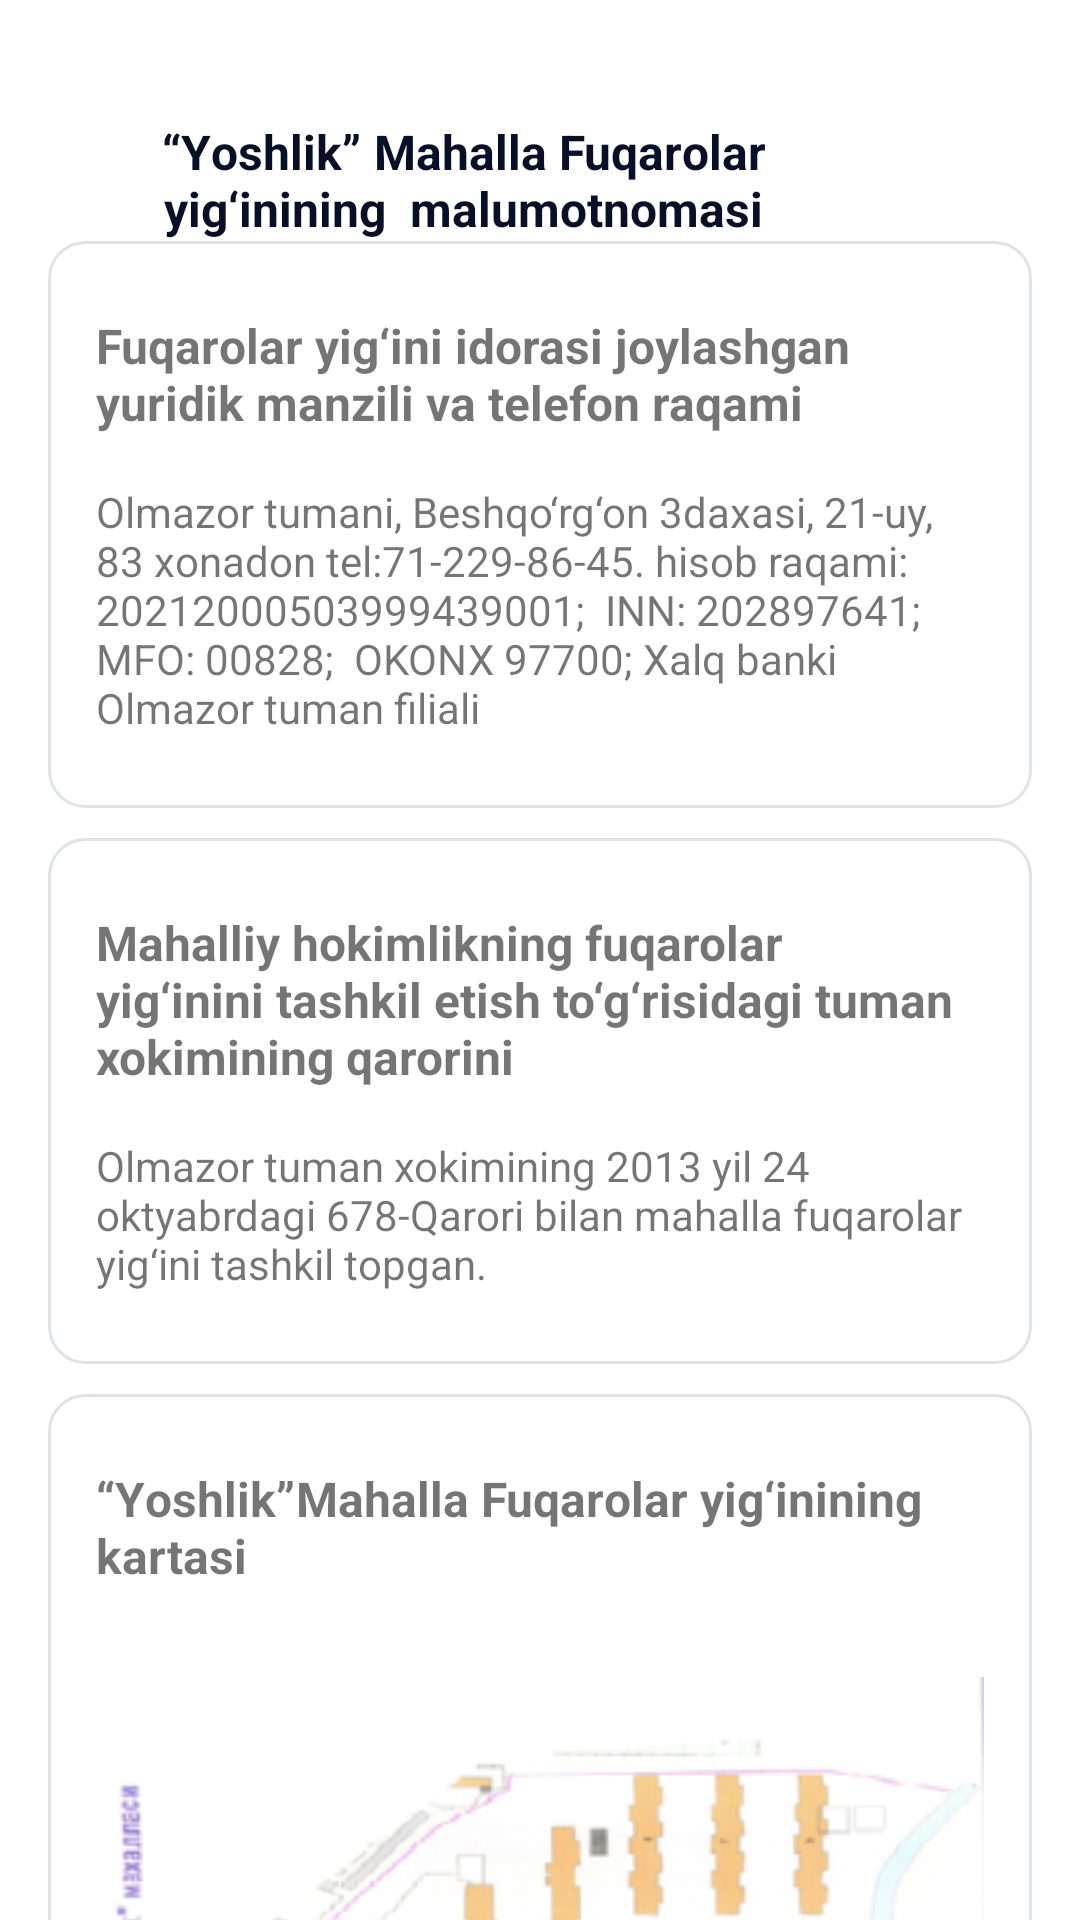

Produce the Android XML layout that renders to this screen, including the resource entries it uses.
<!-- AndroidManifest.xml: application theme Theme.Mahalla -->
<!-- res/layout/screen_worker_information.xml -->
<?xml version="1.0" encoding="utf-8"?>
<androidx.constraintlayout.widget.ConstraintLayout xmlns:android="http://schemas.android.com/apk/res/android"
    xmlns:app="http://schemas.android.com/apk/res-auto"
    android:layout_width="match_parent"
    android:layout_height="match_parent"
    android:background="@color/background">

    <androidx.core.widget.NestedScrollView
        android:layout_width="match_parent"
        android:layout_height="wrap_content"
        android:layout_marginTop="12dp"
        app:layout_constraintTop_toTopOf="parent">

        <LinearLayout
            android:layout_width="match_parent"
            android:layout_height="wrap_content"
            android:orientation="vertical">

            <LinearLayout
                android:id="@+id/ll_toolbar"
                android:layout_width="match_parent"
                android:layout_height="wrap_content"
                android:layout_marginHorizontal="16dp"
                android:layout_marginTop="27.58dp"
                android:gravity="center_vertical"
                android:orientation="horizontal">

                <ImageView
                    android:id="@+id/iv_back"
                    android:layout_width="wrap_content"
                    android:layout_height="wrap_content"
                    android:src="@drawable/ic_arrow_left"
                    app:tint="#071027" />

                <LinearLayout
                    android:layout_width="0dp"
                    android:layout_height="wrap_content"
                    android:layout_weight="1"
                    android:orientation="vertical">

                    <TextView
                        android:layout_width="wrap_content"
                        android:layout_height="wrap_content"
                        android:layout_marginStart="16dp"
                        android:layout_marginEnd="67dp"
                        android:gravity="center"
                        android:text="“Yоshlik” Mahalla Fuqarolar yig‘inining  malumotnomasi"
                        android:textColor="#071027"
                        android:textSize="16sp"
                        android:textStyle="bold" />
                </LinearLayout>
            </LinearLayout>

            <LinearLayout
                android:id="@+id/ll_location"
                android:layout_width="match_parent"
                android:layout_height="wrap_content"
                android:layout_marginHorizontal="16dp"
                android:background="@drawable/bg_worker_info"
                android:orientation="vertical">

                <TextView
                    android:layout_width="match_parent"
                    android:layout_height="wrap_content"
                    android:layout_marginHorizontal="16dp"
                    android:layout_marginTop="24dp"
                    android:layout_marginBottom="16dp"
                    android:text="Fuqarolar yig‘ini idorasi joylashgan yuridik manzili va telefon raqami"
                    android:textColor="@color/s_dark_blue_text"
                    android:textSize="16sp"
                    android:textStyle="bold" />

                <TextView
                    android:id="@+id/tv_location"
                    android:layout_width="match_parent"
                    android:layout_height="wrap_content"
                    android:layout_marginHorizontal="16dp"
                    android:layout_marginBottom="24dp"
                    android:text="Olmazor tumani, Beshqo‘rg‘on 3daxasi, 21-uy, 83 xonadon tel:71-229-86-45. hisob raqami: 20212000503999439001;  INN: 202897641;   MFO: 00828;  OKONX 97700; Xalq banki Olmazor tuman filiali"
                    android:textColor="@color/s_dark_blue_text"
                    android:textSize="14sp" />
            </LinearLayout>

            <LinearLayout
                android:id="@+id/ll_qaror"
                android:layout_width="match_parent"
                android:layout_height="wrap_content"
                android:layout_marginHorizontal="16dp"
                android:layout_marginTop="10dp"
                android:background="@drawable/bg_worker_info"
                android:orientation="vertical">

                <TextView
                    android:layout_width="match_parent"
                    android:layout_height="wrap_content"
                    android:layout_marginHorizontal="16dp"
                    android:layout_marginTop="24dp"
                    android:layout_marginBottom="16dp"
                    android:text="Mahalliy hokimlikning fuqarolar yig‘inini tashkil etish to‘g‘risidagi tuman xokimining qarorini"
                    android:textColor="@color/s_dark_blue_text"
                    android:textSize="16sp"
                    android:textStyle="bold" />

                <TextView
                    android:id="@+id/tv_qaro"
                    android:layout_width="match_parent"
                    android:layout_height="wrap_content"
                    android:layout_marginHorizontal="16dp"
                    android:layout_marginBottom="24dp"
                    android:text="Olmazor tuman xokimining
2013 yil 24 oktyabrdagi 678-Qarori bilan mahalla fuqarolar yig‘ini tashkil topgan."
                    android:textColor="@color/s_dark_blue_text"
                    android:textSize="14sp" />
            </LinearLayout>

            <LinearLayout
                android:id="@+id/ll_map"
                android:layout_width="match_parent"
                android:layout_height="wrap_content"
                android:layout_marginHorizontal="16dp"
                android:layout_marginTop="10dp"
                android:background="@drawable/bg_worker_info"
                android:orientation="vertical">

                <TextView
                    android:layout_width="match_parent"
                    android:layout_height="wrap_content"
                    android:layout_marginStart="16dp"
                    android:layout_marginTop="24dp"
                    android:layout_marginEnd="33dp"
                    android:layout_marginBottom="16dp"
                    android:text="“Yоshlik”Mahalla Fuqarolar yig‘inining kartasi"
                    android:textColor="@color/s_dark_blue_text"
                    android:textSize="16sp"
                    android:textStyle="bold" />

                <ImageView
                    android:id="@+id/iv_map"
                    android:layout_width="match_parent"
                    android:layout_height="wrap_content"
                    android:layout_marginHorizontal="16dp"
                    android:layout_marginBottom="75dp"
                    android:src="@drawable/map_mahalla" />
            </LinearLayout>

        </LinearLayout>
    </androidx.core.widget.NestedScrollView>

</androidx.constraintlayout.widget.ConstraintLayout>
<!-- resources referenced by this layout -->
<resources>
  <!-- drawable bg_worker_info (drawable) -->
  <?xml version="1.0" encoding="utf-8"?>
  <selector xmlns:android="http://schemas.android.com/apk/res/android">
  <item>
      <shape android:shape="rectangle">
          <solid android:color="@color/white"/>
          <stroke android:color="#E0E3E7" android:width="1dp"/>
          <corners android:radius="12dp"/>
      </shape>
  </item>
  </selector>
  <!-- drawable map_mahalla: png bitmap (drawable, 67178 bytes) -->
  <style name="Theme.Mahalla" parent="Theme.MaterialComponents.Light.NoActionBar">
          
          <item name="colorPrimary">@color/purple_500</item>
          <item name="colorPrimaryVariant">@color/purple_700</item>
          <item name="colorOnPrimary">@color/white</item>
          
          <item name="colorSecondary">@color/teal_200</item>
          <item name="colorSecondaryVariant">@color/teal_700</item>
          <item name="colorOnSecondary">@color/black</item>
          
          <item name="android:statusBarColor">@color/s_main_bg</item>
          <item name="android:windowLightStatusBar" tools:targetApi="m">true</item>
          
      </style>
  <color name="white">#FFFFFFFF</color>
  <color name="purple_500">#FF6200EE</color>
  <color name="purple_700">#FF3700B3</color>
  <color name="teal_200">#FF03DAC5</color>
  <color name="teal_700">#FF018786</color>
  <color name="black">#FF000000</color>
  <color name="s_main_bg">#F5F9FF</color>
</resources>
